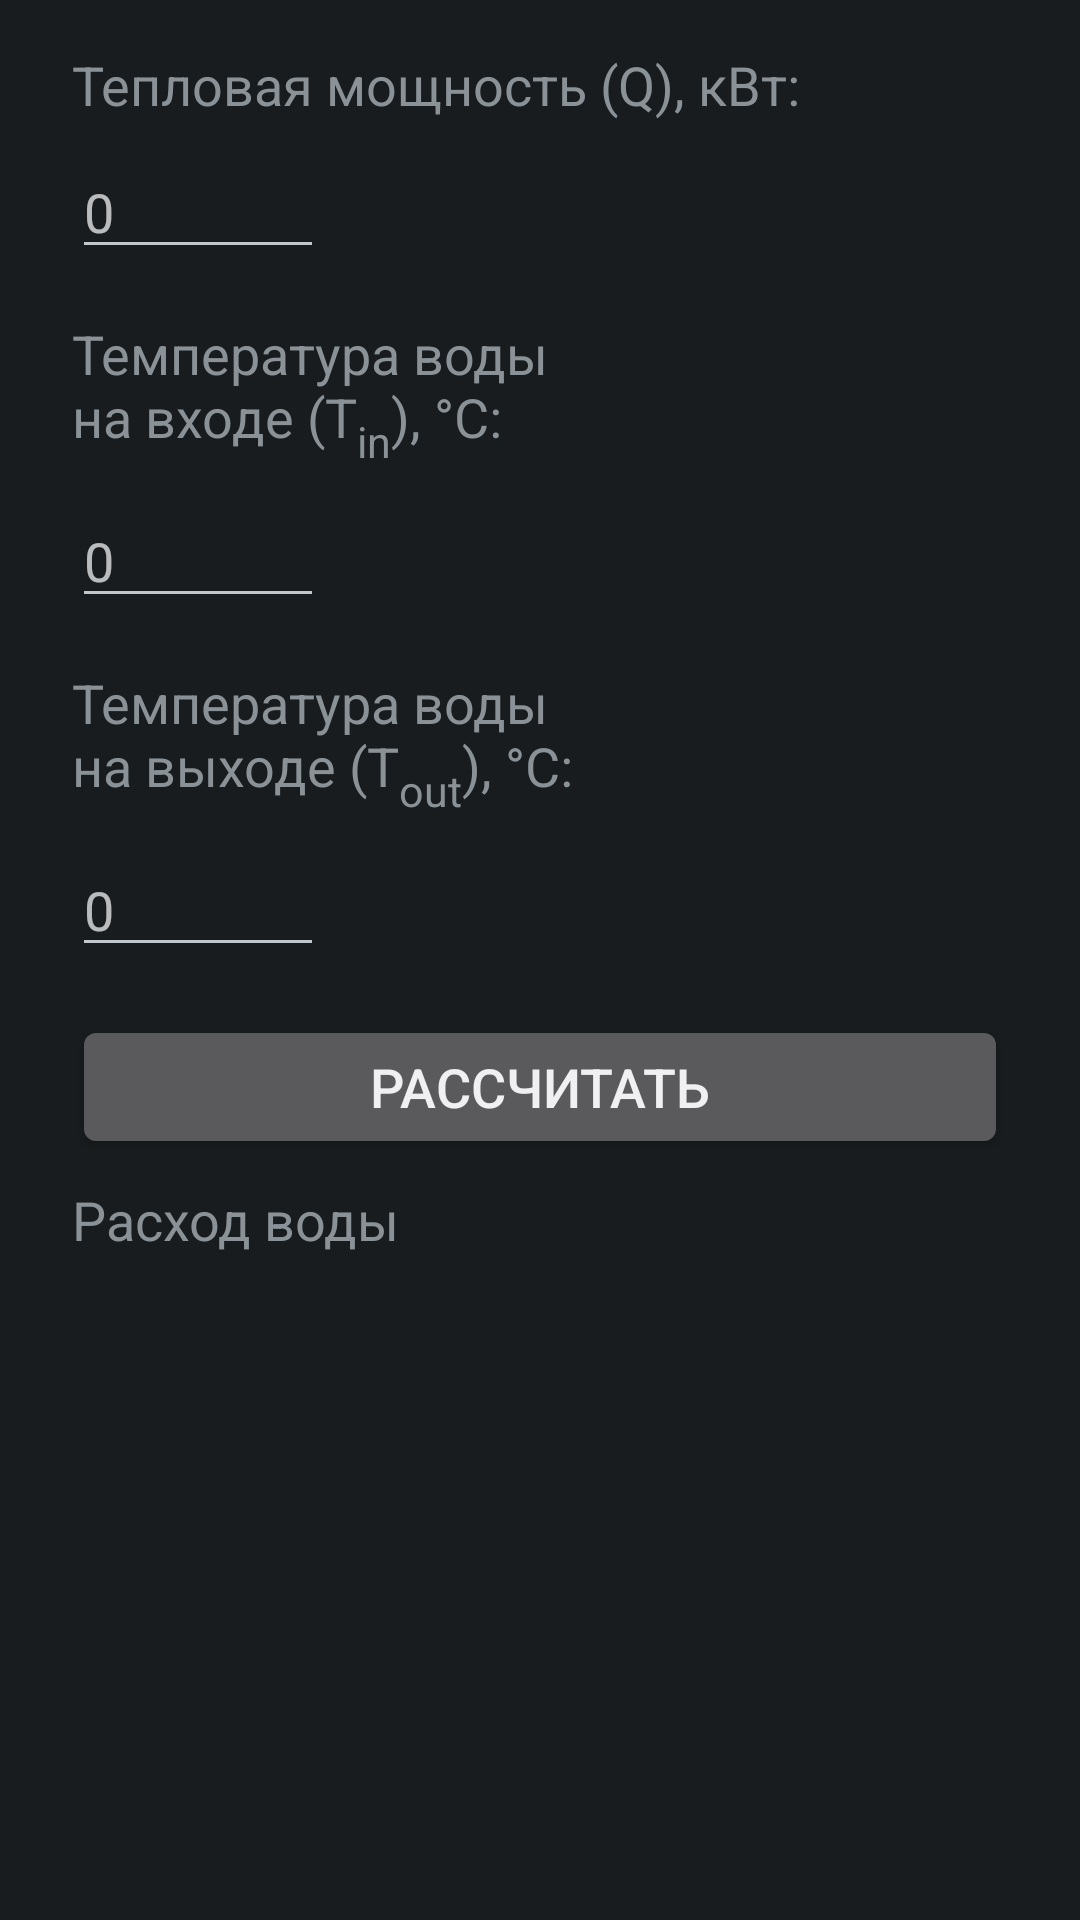

This screen was rendered from an Android layout file. Write that file and the resources it references.
<!-- AndroidManifest.xml: application theme AppTheme -->
<!-- res/layout/activity_wcooler.xml -->
<?xml version="1.0" encoding="utf-8"?>
    <ScrollView
        xmlns:android="http://schemas.android.com/apk/res/android"
        android:layout_width="match_parent"
        android:layout_height="wrap_content"
        android:visibility="visible"
>

        <LinearLayout
            android:layout_width="match_parent"
            android:layout_height="wrap_content"
            android:orientation="vertical"
            android:layout_marginRight="24dp"
            android:layout_marginEnd="24dp"
            android:layout_marginStart="24dp"
            android:layout_marginLeft="24dp"
>

            <TextView
                android:id="@+id/textHeatPow"
                android:layout_width="wrap_content"
                android:layout_height="wrap_content"
                android:layout_marginTop="16dp"
                android:text="@string/heat_pow_text"
                android:textSize="18sp"
 />

            <EditText
                android:id="@+id/editHeatPow"
                android:layout_width="wrap_content"
                android:layout_height="wrap_content"
                android:layout_marginTop="8dp"
                android:ems="4"
                android:hint="0"
                android:inputType="numberDecimal" />

            <TextView
                android:id="@+id/textInTemp"
                android:layout_width="wrap_content"
                android:layout_height="wrap_content"
                android:layout_marginTop="16dp"
                android:text="@string/in_temp_text"
                android:textSize="18sp" />

            <EditText
                android:id="@+id/editInTemp"
                android:layout_width="wrap_content"
                android:layout_height="wrap_content"
                android:layout_marginTop="8dp"
                android:ems="4"
                android:hint="0"
                android:inputType="numberDecimal" />

            <TextView
                android:id="@+id/textOutTemp1"
                android:layout_width="wrap_content"
                android:layout_height="wrap_content"
                android:layout_marginTop="16dp"
                android:text="@string/out_temp_text"
                android:textSize="18sp" />

            <EditText
                android:id="@+id/editOutTemp"
                android:layout_width="wrap_content"
                android:layout_height="wrap_content"
                android:layout_marginTop="8dp"
                android:ems="4"
                android:hint="0"
                android:inputType="numberDecimal" />


            <Button
                android:id="@+id/btnCalc"
                android:layout_width="match_parent"
                android:layout_height="wrap_content"
                android:layout_marginTop="16dp"
                android:text="@string/calc_btn_name"
                android:textSize="18sp" />

            <TextView
                android:id="@+id/textResultWRate"
                android:layout_width="wrap_content"
                android:layout_height="wrap_content"
                android:layout_marginTop="8dp"
                android:lines="3"
                android:text="@string/w_rate_text"
                android:textSize="18sp" />



        </LinearLayout>

    </ScrollView>
<!-- resources referenced by this layout -->
<resources>
  <string name="calc_btn_name">Рассчитать</string>
  <string name="heat_pow_text">Тепловая мощность (Q), кВт:</string>
  <string name="in_temp_text">Температура воды\nна входе (T<sub><small>in</small></sub>), °С:</string>
  <string name="out_temp_text">Температура воды\nна выходе (T<sub><small>out</small></sub>), °С:</string>
  <string name="w_rate_text">Расход воды</string>
  <style name="AppTheme" parent="android:Theme.DeviceDefault.NoActionBar">
          
  
      </style>
</resources>
